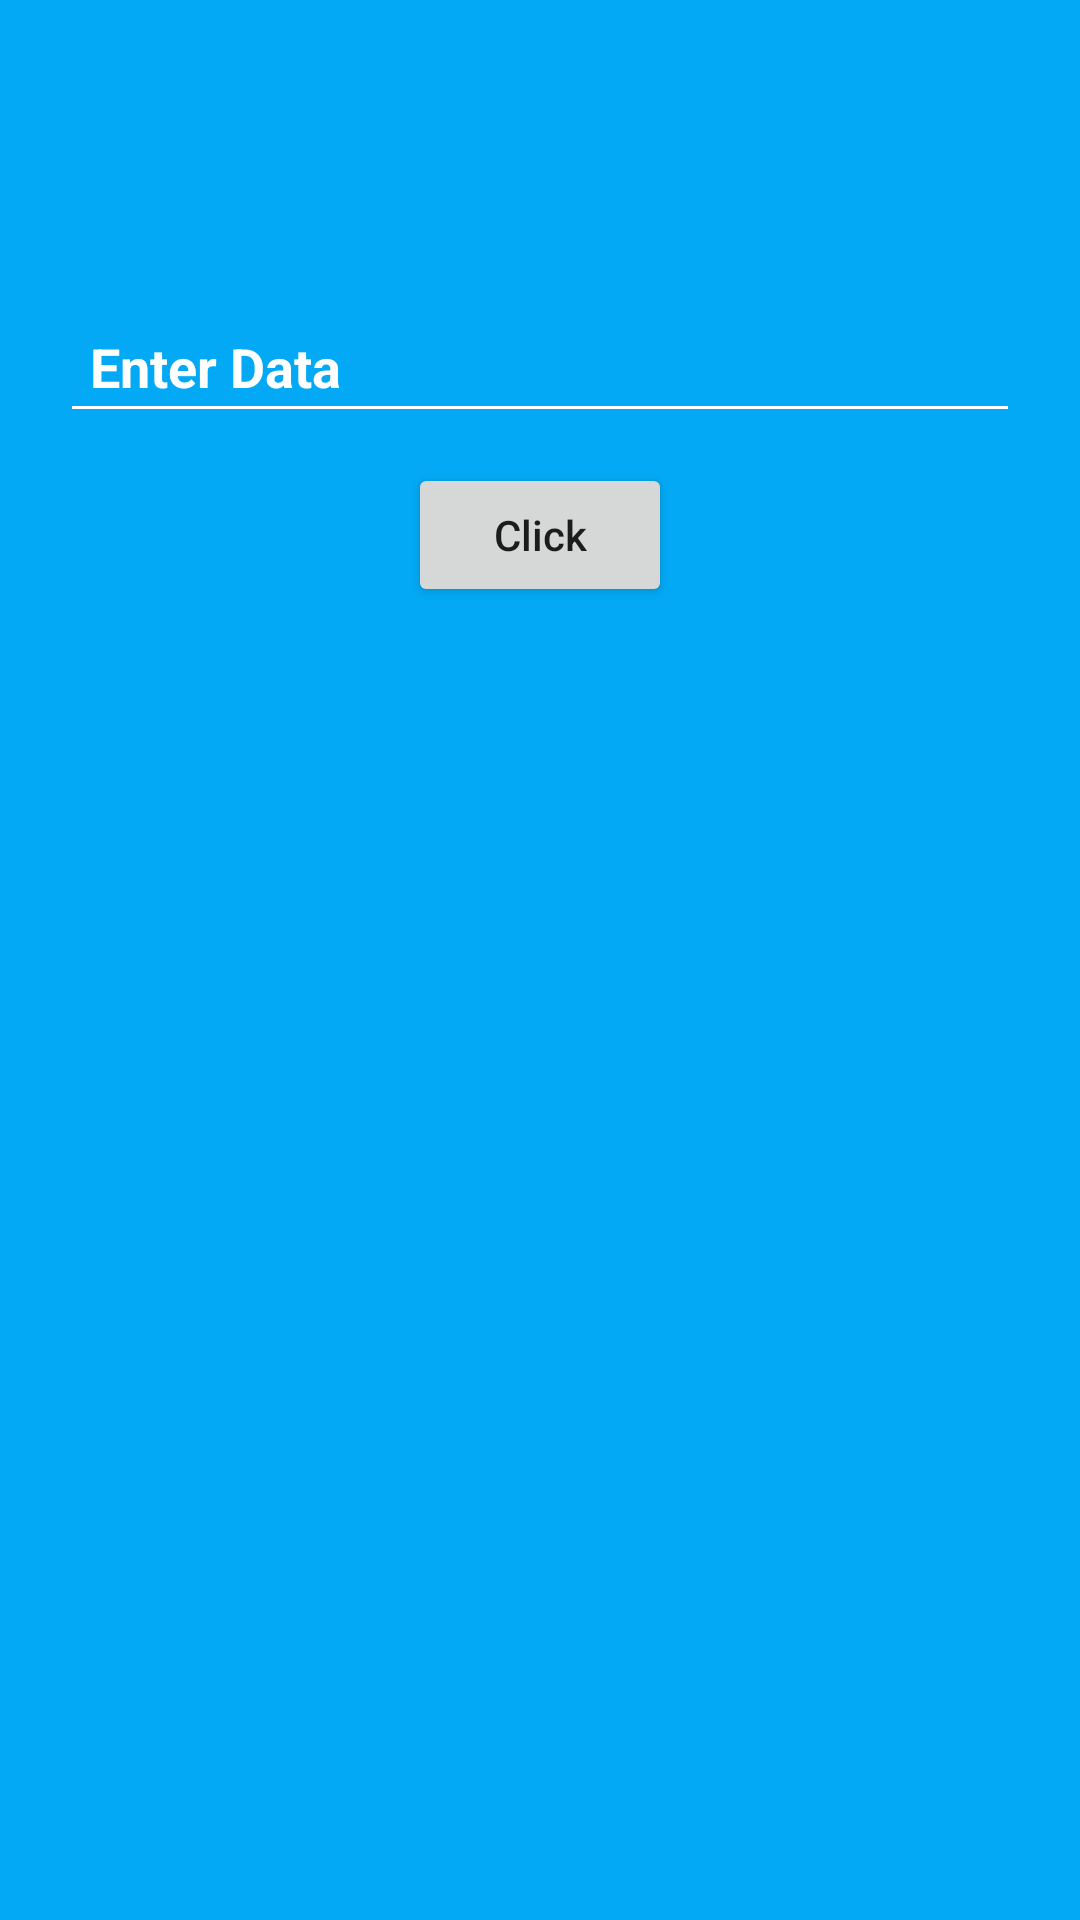

Produce the Android XML layout that renders to this screen, including the resource entries it uses.
<!-- AndroidManifest.xml: application theme Theme.SafariApp -->
<!-- res/layout/fragment_frag_sharing_a.xml -->
<?xml version="1.0" encoding="utf-8"?>
<RelativeLayout
    xmlns:android="http://schemas.android.com/apk/res/android"
    xmlns:tools="http://schemas.android.com/tools"
    android:layout_width="match_parent"
    android:layout_height="match_parent"
    android:background="#03A9F4"
    tools:context=".FragSharingA">


    <EditText
        android:id="@+id/editText"
        android:layout_width="match_parent"
        android:layout_height="wrap_content"
        android:layout_centerHorizontal="true"
        android:layout_marginLeft="20dp"
        android:layout_marginTop="100dp"
        android:layout_marginRight="20dp"
        android:backgroundTint="#fff"
        android:hint="Enter Data"
        android:padding="10dp"
        android:textColor="#fff"
        android:textColorHint="#fff"
        android:textStyle="bold" />

    <Button
        android:layout_width="wrap_content"
        android:layout_height="wrap_content"
        android:layout_below="@+id/editText"
        android:layout_centerHorizontal="true"
        android:layout_marginTop="10dp"
        android:text="Click"
        android:textAllCaps="false"
        android:id="@+id/click"
        />



</RelativeLayout>
<!-- resources referenced by this layout -->
<resources>
  <style name="Theme.SafariApp" parent="Theme.MaterialComponents.DayNight.NoActionBar">
          
          <item name="colorPrimary">@color/purple_500</item>
          <item name="colorPrimaryVariant">@color/purple_700</item>
          <item name="colorOnPrimary">@color/white</item>
          
          <item name="colorSecondary">@color/teal_200</item>
          <item name="colorSecondaryVariant">@color/teal_700</item>
          <item name="colorOnSecondary">@color/black</item>
          
          <item name="android:statusBarColor" tools:targetApi="l">?attr/colorPrimaryVariant</item>
          
          <item name="windowActionBar">false</item>
          <item name="windowNoTitle">true</item>
      </style>
  <color name="purple_500">#FF6200EE</color>
  <color name="purple_700">#FF3700B3</color>
  <color name="white">#FFFFFFFF</color>
  <color name="teal_200">#FF03DAC5</color>
  <color name="teal_700">#FF018786</color>
  <color name="black">#FF000000</color>
</resources>
